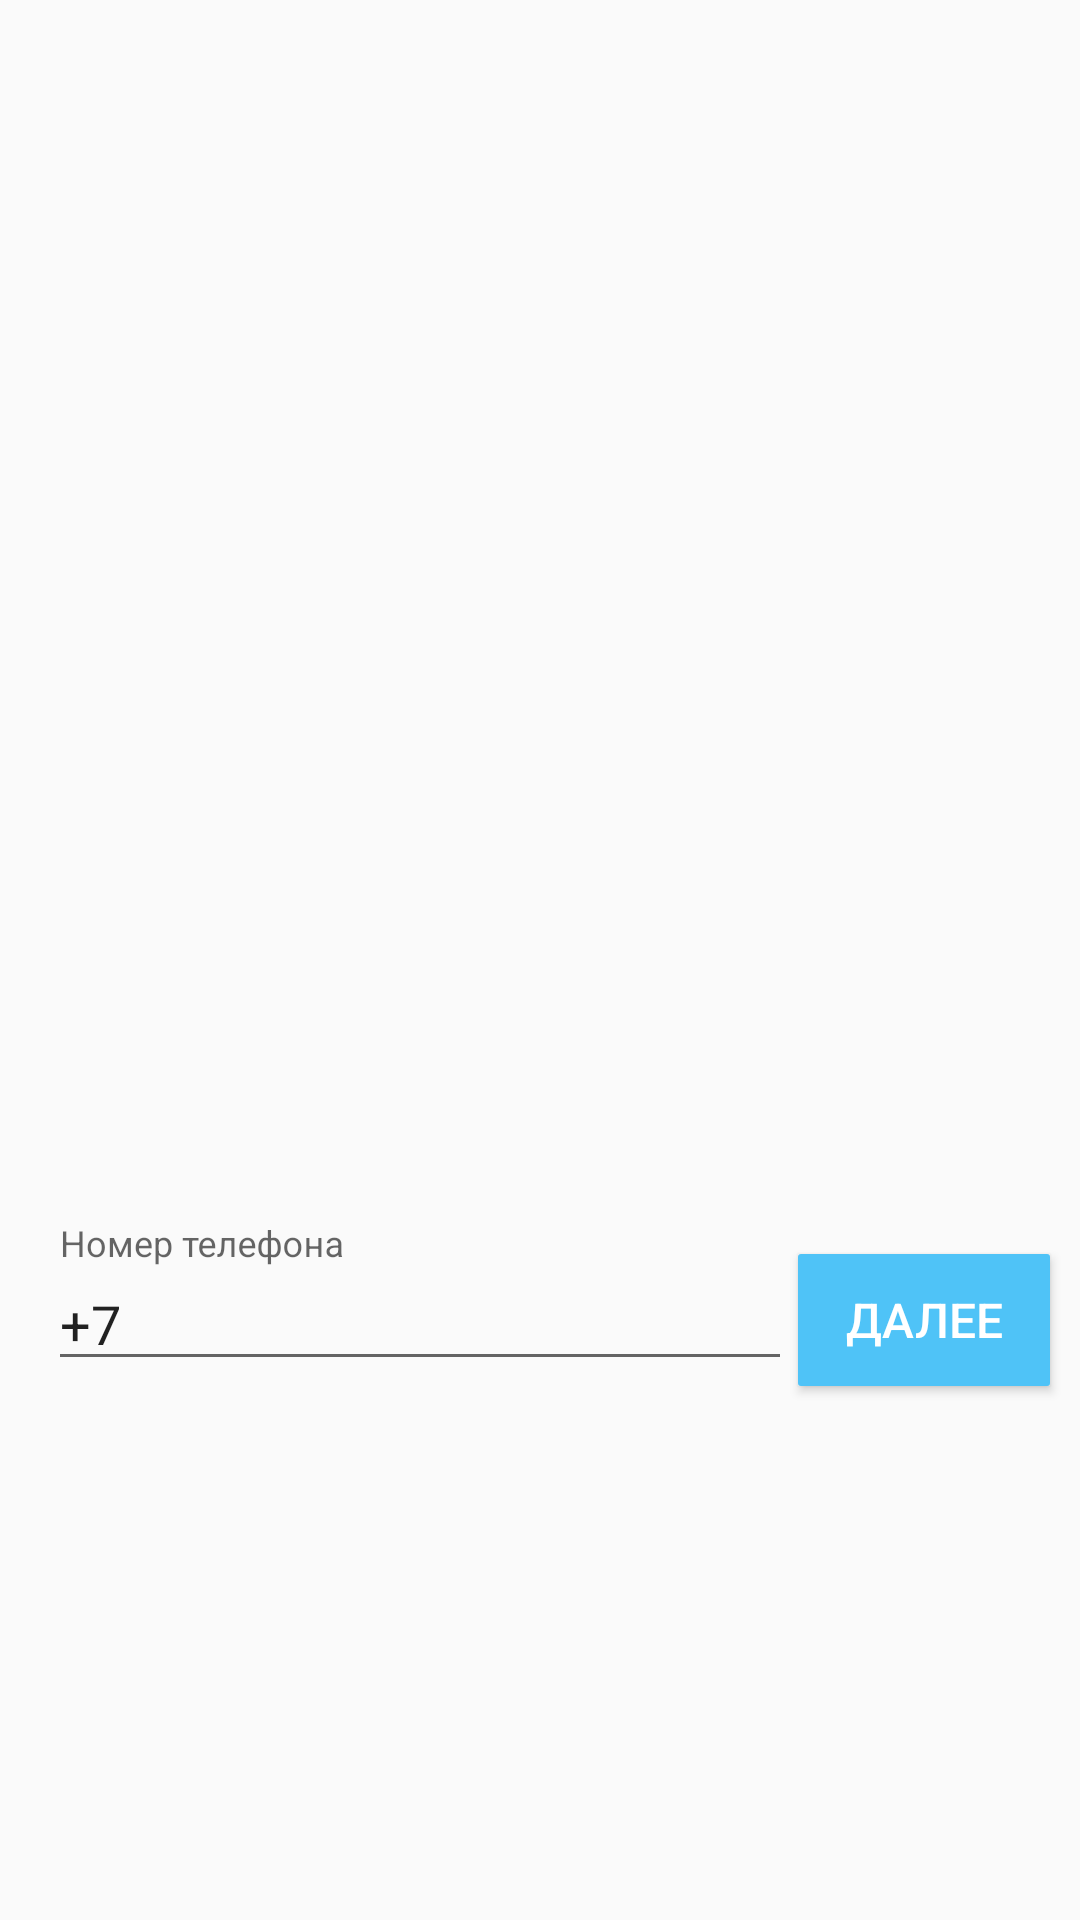

Reconstruct the res/layout file that produces this screen, plus the resources it refers to.
<!-- AndroidManifest.xml: application theme MyTheme -->
<!-- res/layout/fragment_phone.xml -->
<?xml version="1.0" encoding="utf-8"?>
<RelativeLayout
    xmlns:android="http://schemas.android.com/apk/res/android"
    android:layout_width="match_parent"
    android:layout_height="match_parent">
    <ImageView
        android:scaleType="centerCrop"
        android:id="@+id/fon"
        android:src="@drawable/fon2"
        android:layout_width="match_parent"
        android:layout_height="400dp" />

    <android.support.design.widget.TextInputLayout
        android:layout_marginTop="8dp"
        android:layout_marginLeft="16dp"
        android:id="@+id/edit_text_login"
        android:layout_width="match_parent"
        android:layout_height="wrap_content"
        android:layout_toLeftOf="@id/confirm"
        android:layout_below="@+id/fon">

        <EditText
            android:id="@+id/number"
            android:layout_width="match_parent"
            android:layout_height="match_parent"
            android:text="@string/number"
            android:hint="@string/phone_number"
            android:inputType="phone"
            android:shadowColor="@color/colorBlack" />
    </android.support.design.widget.TextInputLayout>

    <Button
        android:layout_marginRight="8dp"
        android:layout_marginTop="16dp"
        android:padding="10dp"
        android:text="@string/next"
        android:id="@+id/confirm"
        android:layout_below="@id/fon"
        android:layout_alignParentRight="true"
        android:background="@drawable/confirm_button"
        android:textColor="@color/colorWhite"
        android:textSize="16sp"
        android:layout_width="wrap_content"
        android:layout_height="wrap_content" />



</RelativeLayout>
<!-- resources referenced by this layout -->
<resources>
  <color name="colorBlack">#000000</color>
  <color name="colorWhite">#fff</color>
  <!-- drawable confirm_button (drawable) -->
  <?xml version="1.0" encoding="utf-8"?>
  <layer-list xmlns:android="http://schemas.android.com/apk/res/android">
  
  
      
      <item
          android:left="2dp"
          android:bottom="2dp"
          android:top="2dp"
          android:right="2dp">
  
          <shape  android:shape="rectangle">
  
              <solid android:color="@color/colorlink" />
              <corners android:radius="1dp" />
  
  
          </shape>
  
      </item>
  </layer-list>
  <string name="next">Далее</string>
  <string name="number">+7</string>
  <string name="phone_number">Номер телефона</string>
  <style name="MyTheme" parent="Theme.AppCompat.Light.NoActionBar">
          <item name="android:windowNoTitle">true</item>
          <item name="android:windowFullscreen">true</item>
          <item name="colorPrimary">@color/colorPrimary</item>
      </style>
  <color name="colorlink">#4FC3F7</color>
  <color name="colorPrimary">#03A9F4</color>
</resources>
